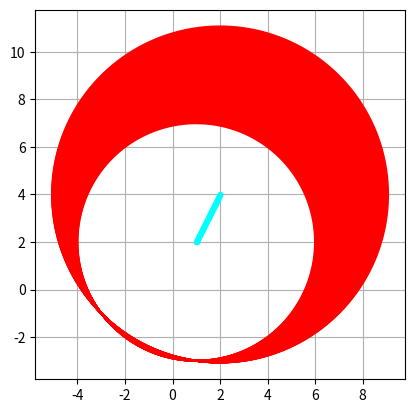

Source code (Python):
import numpy as np
import matplotlib.pyplot as plt
import math

class circle():

    def __init__(self):
        self.circle_plt = plt
        self.ax, self.fig = self.circle_plt.subplots()
        self.fig.set_aspect('equal')
        self.fig.grid()
        self.x = np.array([])
        self.y = np.array([])
         # 0から2paiの間の数を1000分割したものをiに
        for i in np.linspace(0, 2 * np.pi, 1000):
            self.x = np.append(self.x, math.cos(i))
            self.y = np.append(self.y, math.sin(i))

    def plot(self, cx, cy, r):
        x_plot = self.x * r + cx
        y_plot = self.y * r + cy
        red = "#ff0000"
        self.fig.plot(x_plot, y_plot, color=red)

    def plot_center(self, cx, cy):
        cyan = "#00ffff"
        self.fig.plot(cx, cy, marker='.', color=cyan)

    def show(self):
        self.circle_plt.show()

circle = circle()

for a in np.linspace(1, 2, 100, endpoint=True):
    x = a
    y = a * 2
    r = (5 * (a ** 2 + 2 * a + 2)) ** 0.5
    circle.plot(x, y, r)
    circle.plot_center(x, y)

circle.show()
